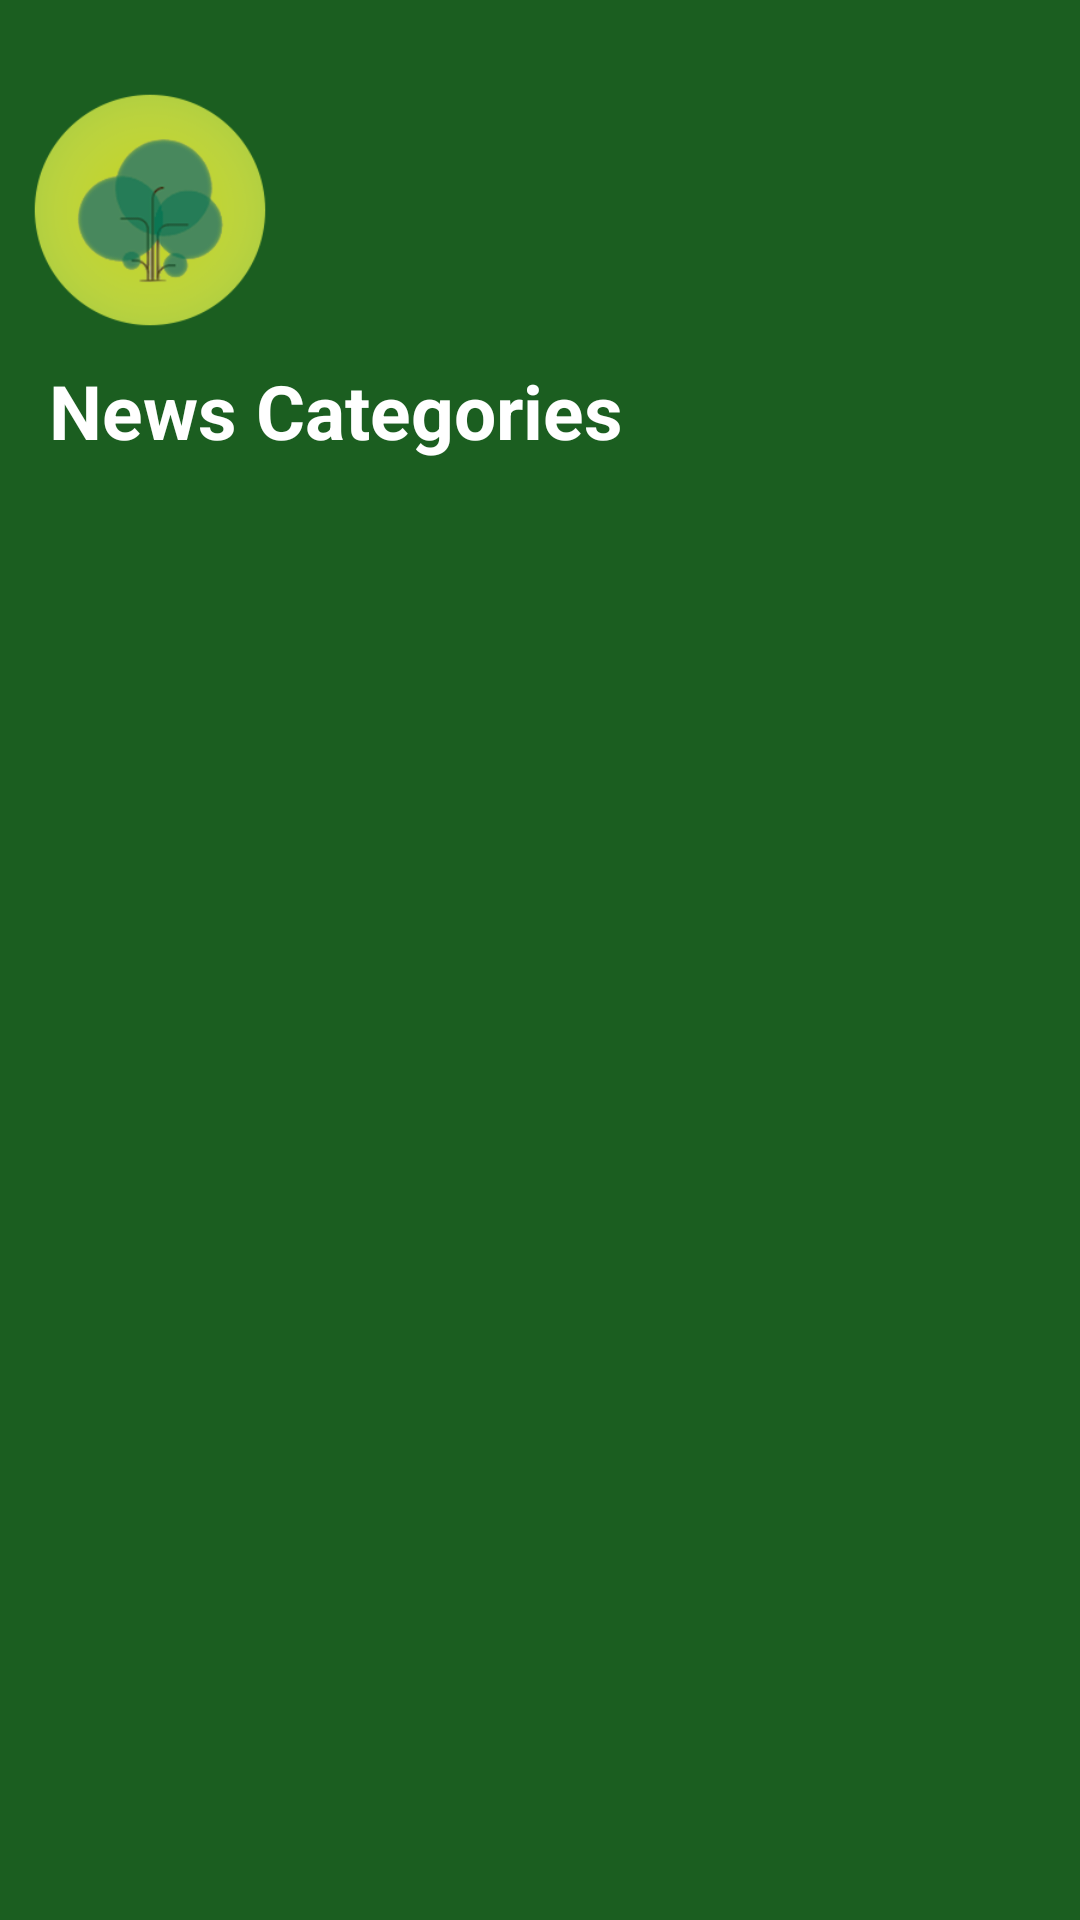

The Android layout XML behind this screen, and the referenced resources:
<!-- AndroidManifest.xml: application theme AppTheme -->
<!-- res/layout/nav_header_main.xml -->
<?xml version="1.0" encoding="utf-8"?>
<LinearLayout xmlns:android="http://schemas.android.com/apk/res/android"
    android:layout_width="300dp"
    android:layout_height="wrap_content"
    android:background="#1B5E20"
    android:gravity="start"
    android:orientation="vertical"
    android:theme="@style/ThemeOverlay.AppCompat.Dark">

    <ImageView
        android:id="@+id/imageView"
        android:layout_width="100dp"
        android:layout_height="100dp"
        android:padding="10dp"
        android:layout_marginTop="20dp"
        android:scaleType="fitCenter"
        android:src="@drawable/round1"
        />

    <TextView
        android:layout_width="wrap_content"
        android:layout_height="wrap_content"
        android:textSize="25sp"
        android:paddingBottom="10dp"
        android:paddingLeft="10dp"
        android:text=" News Categories"
        android:textStyle="bold"
        android:textAppearance="@style/TextAppearance.AppCompat.Headline" />



</LinearLayout>
<!-- resources referenced by this layout -->
<resources>
  <!-- drawable round1: png bitmap (drawable, 38920 bytes) -->
  <style name="AppTheme" parent="Theme.AppCompat.Light.DarkActionBar">
          
          <item name="colorPrimary">#1B5E20</item>
          <item name="colorPrimaryDark">#1B5E20</item>
          <item name="colorAccent">#795548</item>
      </style>
</resources>
